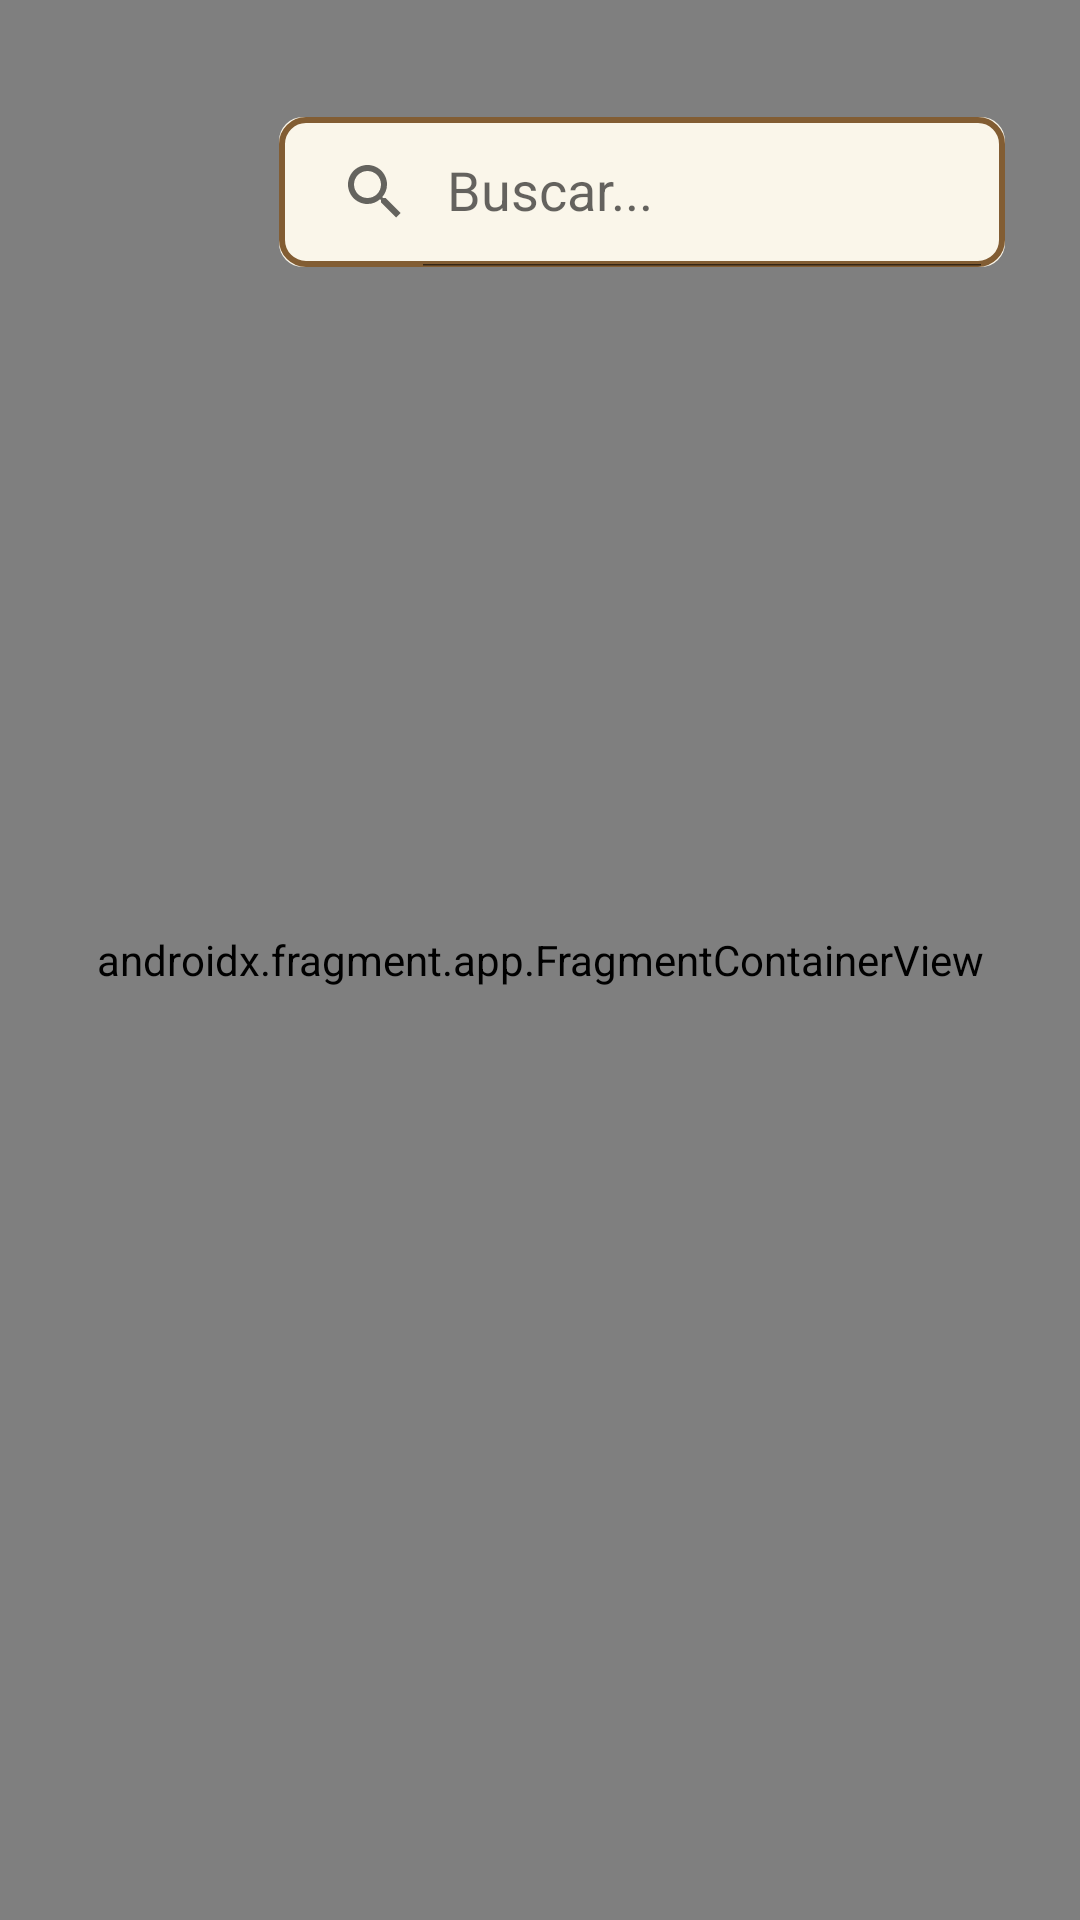

Reconstruct the res/layout file that produces this screen, plus the resources it refers to.
<!-- AndroidManifest.xml: application theme Theme.RILAFragments.NoActionBar -->
<!-- res/layout/fragment_mapa.xml -->
<?xml version="1.0" encoding="utf-8"?>
<androidx.constraintlayout.widget.ConstraintLayout xmlns:android="http://schemas.android.com/apk/res/android"
    xmlns:app="http://schemas.android.com/apk/res-auto"
    xmlns:map="http://schemas.android.com/apk/res-auto"
    xmlns:tools="http://schemas.android.com/tools"
    android:layout_width="match_parent"
    android:layout_height="match_parent"
    tools:context=".fragment.mapa.MapaFragment">

    <FrameLayout
        android:layout_width="match_parent"
        android:layout_height="0dp"
        app:layout_constraintBottom_toBottomOf="parent"
        app:layout_constraintEnd_toEndOf="parent"
        app:layout_constraintHorizontal_bias="0.0"
        app:layout_constraintStart_toStartOf="parent"
        app:layout_constraintTop_toTopOf="parent"
        app:layout_constraintVertical_bias="0.0">

        <androidx.fragment.app.FragmentContainerView
            android:id="@+id/map"
            android:name="com.google.android.gms.maps.SupportMapFragment"
            android:layout_width="match_parent"
            android:layout_height="match_parent"
            map:cameraZoom="10"
            map:uiRotateGestures="true"
            tools:layout="@layout/activity_log_in" />
    </FrameLayout>

    <androidx.appcompat.widget.SearchView
        android:id="@+id/buscarView"
        android:layout_width="242dp"
        android:layout_height="50dp"
        android:layout_marginTop="39dp"
        android:layout_marginRight="25dp"
        android:background="@drawable/search_view"
        android:color="@color/purple_200"
        android:radius="8dp"
        app:iconifiedByDefault="false"
        app:layout_constraintEnd_toEndOf="parent"
        app:layout_constraintTop_toTopOf="parent"
        app:queryHint="Buscar..." />

    <LinearLayout
        android:layout_width="match_parent"
        android:layout_height="match_parent"
        android:gravity="center"
        android:orientation="vertical">

        <Button
            android:id="@+id/btnCiudadesMapaActivity"
            android:layout_width="wrap_content"
            android:layout_height="wrap_content"
            android:layout_gravity="center"
            android:layout_margin="50dp"
            android:backgroundTint="@color/PottersClay"
            android:paddingLeft="60dp"
            android:paddingTop="15dp"
            android:paddingRight="60dp"
            android:paddingBottom="15dp"
            android:text="CIUDADES"
            android:textColor="#825D33"
            android:visibility="invisible"
            map:cornerRadius="20dp" />

        <Button
            android:id="@+id/btnPueblosMapaActivity"
            android:layout_width="wrap_content"
            android:layout_height="wrap_content"
            android:layout_gravity="center"
            android:layout_margin="50dp"
            android:backgroundTint="@color/PottersClay"
            android:paddingLeft="60dp"
            android:paddingTop="15dp"
            android:paddingRight="60dp"
            android:paddingBottom="15dp"
            android:text="PUEBLOS"
            android:textColor="#825D33"
            android:visibility="invisible"
            map:cornerRadius="20dp" />

    </LinearLayout>

</androidx.constraintlayout.widget.ConstraintLayout>
<!-- res/layout/activity_log_in.xml (included above) -->
<?xml version="1.0" encoding="utf-8"?>
<androidx.constraintlayout.widget.ConstraintLayout xmlns:android="http://schemas.android.com/apk/res/android"
    xmlns:app="http://schemas.android.com/apk/res-auto"
    xmlns:tools="http://schemas.android.com/tools"
    android:layout_width="match_parent"
    android:layout_height="match_parent"
    android:background="@color/Bianca"
    tools:context=".LogInActivity">

    <LinearLayout
        android:layout_width="match_parent"
        android:layout_height="match_parent"
        android:gravity="center"
        android:orientation="vertical"
        android:padding="20dp"
        app:layout_constraintBottom_toBottomOf="parent"
        app:layout_constraintEnd_toEndOf="parent"
        app:layout_constraintStart_toStartOf="parent"
        app:layout_constraintTop_toTopOf="parent">

        <TextView
            android:id="@+id/lblTituloLogInActivity"
            android:layout_width="match_parent"
            android:layout_height="wrap_content"
            android:layout_marginTop="40dp"
            android:fontFamily="@font/alegreya_sans_sc_thin"
            android:gravity="center"
            android:text="@string/log_in"
            android:textColor="@color/PottersClay"
            android:textSize="48sp" />

        <com.google.android.material.textfield.TextInputLayout
            android:id="@+id/txtEmailLogInActivityBox"
            style="@style/Widget.MaterialComponents.TextInputLayout.OutlinedBox"
            android:layout_width="match_parent"
            android:layout_height="wrap_content"
            android:layout_marginTop="20dp"
            android:hint="@string/direcci_n_de_e_mail"
            android:padding="10dp"
            app:boxBackgroundMode="outline"
            app:boxStrokeErrorColor="@color/design_default_color_error"
            app:endIconMode="clear_text"
            app:errorEnabled="true">

            <com.google.android.material.textfield.TextInputEditText
                android:id="@+id/txtEmailLogInActivity"
                android:layout_width="match_parent"
                android:layout_height="wrap_content" />

        </com.google.android.material.textfield.TextInputLayout>

        <com.google.android.material.textfield.TextInputLayout
            android:id="@+id/txtPasswordLogInActivityBox"
            style="@style/Widget.MaterialComponents.TextInputLayout.OutlinedBox"
            android:layout_width="match_parent"
            android:layout_height="wrap_content"
            android:layout_marginTop="20dp"
            android:hint="@string/contrase_a"
            android:padding="10dp"
            app:boxBackgroundMode="outline"
            app:boxStrokeErrorColor="@color/design_default_color_error"
            app:counterMaxLength="10"
            app:endIconMode="password_toggle"
            app:errorEnabled="true">

            <com.google.android.material.textfield.TextInputEditText
                android:id="@+id/txtPasswordLogInActivity"
                android:layout_width="match_parent"
                android:layout_height="wrap_content" />

        </com.google.android.material.textfield.TextInputLayout>

        <Button
            android:id="@+id/btnOlvidoLogInActivity"
            android:layout_width="wrap_content"
            android:layout_height="wrap_content"
            android:layout_gravity="end"
            android:background="#00FFFFFF"
            android:text="@string/olvido_su_contrase_a"
            android:textColor="@color/PottersClay"
            android:textSize="12sp" />

        <Button
            android:id="@+id/btnEntrarLogInActivity"
            android:layout_width="wrap_content"
            android:layout_height="wrap_content"
            android:layout_gravity="center"
            android:layout_margin="60dp"
            android:backgroundTint="@color/Albescent_White"
            android:paddingLeft="60dp"
            android:paddingTop="15dp"
            android:paddingRight="60dp"
            android:paddingBottom="15dp"
            android:text="@string/entrar"
            android:textColor="@color/PottersClay"
            app:cornerRadius="20dp" />

    </LinearLayout>

</androidx.constraintlayout.widget.ConstraintLayout>
<!-- resources referenced by this layout -->
<resources>
  <color name="Albescent_White">#F4E7C9</color>
  <color name="Bianca">#FAF6EA</color>
  <color name="PottersClay">#825D33</color>
  <color name="purple_200">#FFBB86FC</color>
  <!-- drawable search_view (drawable) -->
  <?xml version="1.0" encoding="utf-8"?>
  <layer-list xmlns:android="http://schemas.android.com/apk/res/android">
      <item>
          <shape android:shape="rectangle">
              <corners android:radius="8dp"/>
              <solid android:color="@color/Bianca"/>
          </shape>
      </item>
      <item>
          <shape>
              <corners android:radius="8dp"/>
              <stroke android:color="@color/PottersClay"
                  android:width="2dp"/>
          </shape>
      </item>
  </layer-list>
  <string name="contrase_a">Contraseña</string>
  <string name="direcci_n_de_e_mail">Dirección de e-mail</string>
  <string name="entrar">ENTRAR</string>
  <string name="log_in" translatable="false">Log in</string>
  <string name="olvido_su_contrase_a">Olvido su contraseña?</string>
  <style name="Theme.RILAFragments.NoActionBar">
          <item name="windowActionBar">false</item>
          <item name="windowNoTitle">true</item>
      </style>
</resources>
